Run: headless pygame with SDL's dummy video driver; simulated clock (each Clock.tick advances the game by its frame time, no real sleeping); random seed 0; keys injected as events and as key.get_pressed() state; no mouse input.
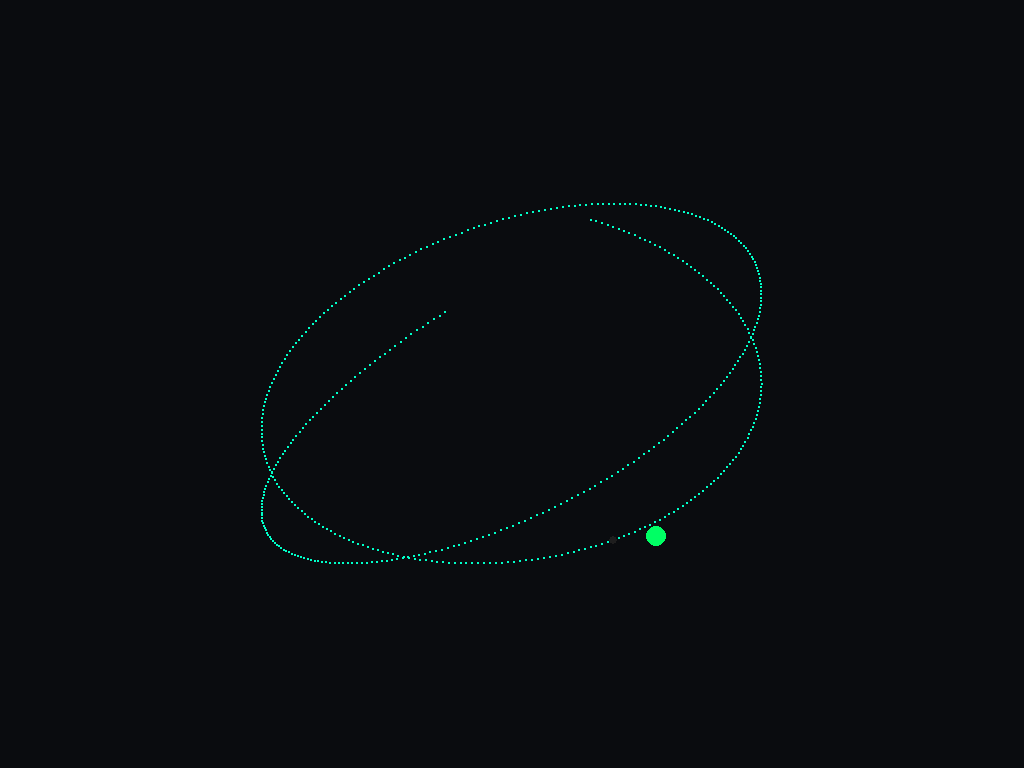
Frame 1 of 4 · flips 1–60 · no input
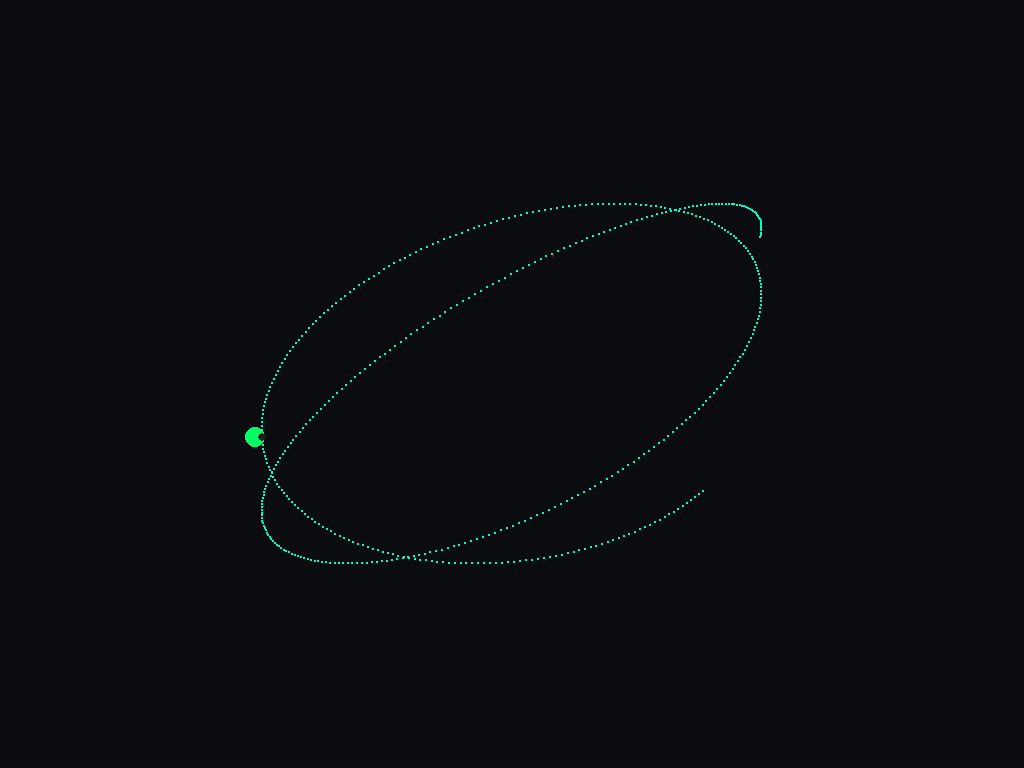
Frame 2 of 4 · flips 61–180 · tapped SPACE, RETURN · held RIGHT (→), D
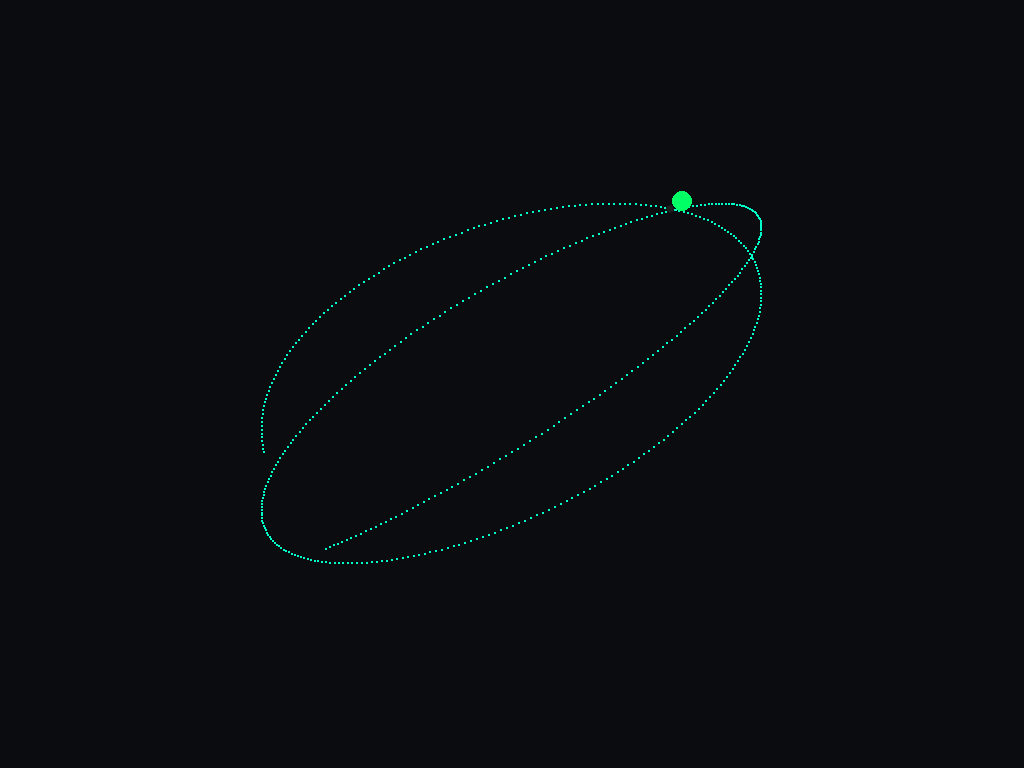
Frame 3 of 4 · flips 181–300 · held DOWN (↓), S
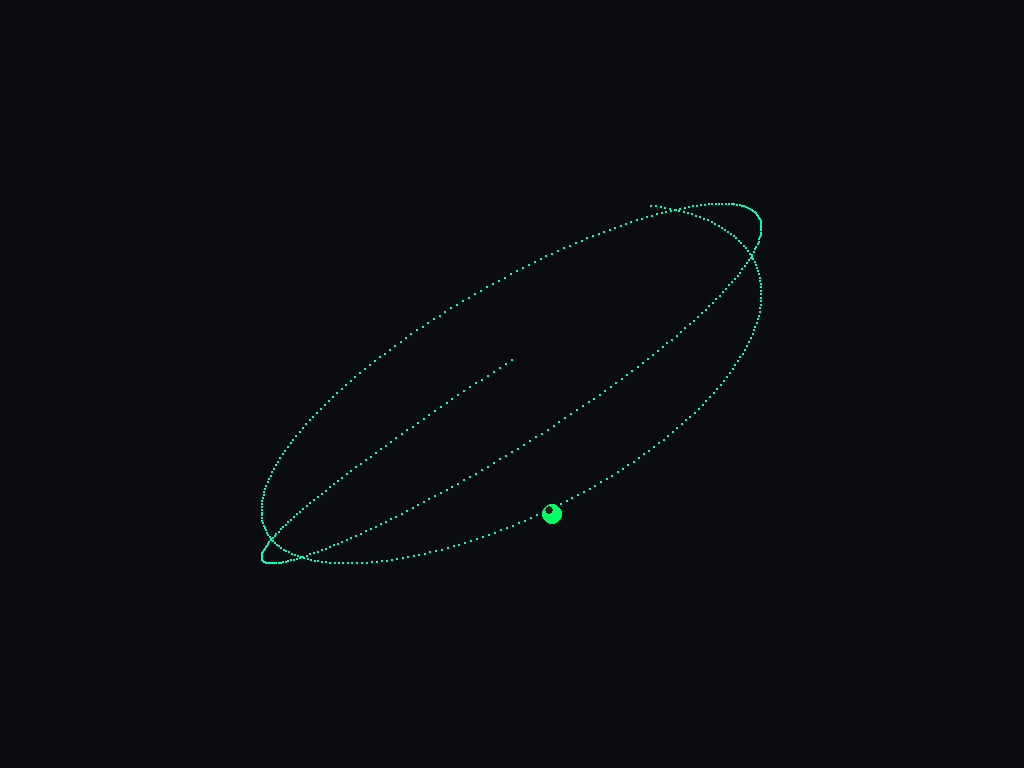
Frame 4 of 4 · flips 301–420 · held LEFT (←), A, UP (↑), W

The pygame program that drew these frames:

import pygame
import math

# --- INITIALIZATION ---
pygame.init()
WIDTH, HEIGHT = 1024, 768
screen = pygame.display.set_mode((WIDTH, HEIGHT))
clock = pygame.time.Clock()
pygame.display.set_caption('KammRobo')

# Colors
CLR_BG = (10, 12, 15)
CLR_PATH = (40, 45, 50)
CLR_TRACK = (0, 255, 200)
CLR_DRIFT = (255, 50, 50)
CLR_TEXT = (200, 210, 220)

center = pygame.Vector2(WIDTH // 2, HEIGHT // 2)
path_time = 0.0
dt = 0.016

# --- SCALE ---
PIXELS_PER_METER = 100.0

# Robot State
mass = 3
robot_pos = pygame.Vector2(center.x , center.y)
robot_vel = pygame.Vector2(0, 0)

# Physics Constants
co_of_friction = 0.7
g_mps2 = 9.80665              # m/s²
g_pxps2 = g_mps2 * PIXELS_PER_METER   # px/s²  →  980.665 px/s²
max_frictional_force = mass * g_pxps2 * co_of_friction   #686 px-force

# PID Gains — Dynamically tuned for response to diifferent masses
kp = 32.5 * mass   
ki = 2.5 *mass
kd = 10* mass
integral_sum = pygame.Vector2(0, 0)
last_error   = pygame.Vector2(0, 0)
last_R = 10000

#Aesthetics
font_small = pygame.font.SysFont("Consolas", 18)
font_large = pygame.font.SysFont("Consolas", 28, bold=True)

# # --- PATH LOGIC ---
def get_path_info(time_val):   
    #Returns position (px) and radius of curvature R (px) for the Lissajous path.
    x   =  center.x + 250 * math.cos(1.2 * time_val)
    y   =  center.y + 180 * math.sin(1.1 * time_val)
    dx  = -250 * 1.2 * math.sin(1.2 * time_val)
    dy  =  180 * 1.1 * math.cos(1.1 * time_val)
    ddx = -250 * (1.2**2) * math.cos(1.2 * time_val)
    ddy = -180 * (1.1**2) * math.sin(1.1 * time_val)

    # R in pixels
    num = (dx**2 + dy**2)**1.5
    den = abs(dx * ddy - dy * ddx)
    R = num / den if den > 0.1 else 10000
    return pygame.Vector2(x, y), R


def find_closest_t(current_pos, current_t):
    best_t, min_dist = current_t, 999999
    for i in range(50):
        test_t = current_t - 0.5 + (i * 0.02)
        pos_on_path, _ = get_path_info(test_t)
        dist = current_pos.distance_to(pos_on_path)
        if dist < min_dist:
            min_dist = dist
            best_t = test_t
    return best_t


running = True
while running:
    raw_dt = clock.tick(60) / 1000.0
    dt = min(raw_dt, 0.02)

    for event in pygame.event.get():
        if event.type == pygame.QUIT:
            running = False

    path_time += dt
    target, R = get_path_info(path_time)
    dR_dt = (R - last_R) / dt
    last_R = R

    # PID Force  
    error = target - robot_pos
    integral_sum += error * dt
    if integral_sum.length() > 1000:     
        integral_sum.scale_to_length(1000)
    derivative = (error - last_error) / dt
    desired_force = (kp * error) + (ki * integral_sum) + (kd * derivative)
    last_error = error

    # Friction Circle
    speed = robot_vel.length()   # px/s
    # Centripetal: F = m * v² / R  — v in px/s, R in px → force in px-force
    f_centripetal = (mass * speed**2) / R if R > 0 else 0
    f_lat_actual   = min(f_centripetal, max_frictional_force)

    # Longitudinal budget (Pythagorean)
    f_long = math.sqrt(max(0, max_frictional_force**2 - f_lat_actual**2))

    # Pre-emptive braking 
    if dR_dt < 0 and speed > 500:     # should experiment with the speed
        brake_strength = abs(dR_dt) * 0.2  
        braking_force = -robot_vel.normalize() * min(brake_strength, f_long)
        desired_force += braking_force

    # Clamp total force
    if desired_force.length() > max_frictional_force:
        desired_force.scale_to_length(max_frictional_force)

    # Drift check  (speed threshold)
    #    v_grip = sqrt(F_max * R / m)  — already in pixel units
    v_grip = math.sqrt(max_frictional_force * R / mass)
    is_drifting = speed > v_grip
    if is_drifting:
        path_time = find_closest_t(robot_pos, path_time)

    # Physics Integration  (F/m = px/s²,  standard Euler)
    robot_acc  = desired_force / mass
    robot_vel += robot_acc * dt
    robot_pos += robot_vel * dt

    # --- DRAW ---
    
    screen.fill(CLR_BG)

    for i in range(500):
        p, _ = get_path_info(path_time - 2 + i * 0.02)
        pygame.draw.circle(screen, (CLR_TRACK), (int(p.x), int(p.y)), 1)

    color = (255, 255, 0) if is_drifting else (0, 255, 100)
    pygame.draw.circle(screen, color, (int(robot_pos.x), int(robot_pos.y)), 10)
    pygame.draw.circle(screen, (30, 30, 30), (int(target.x), int(target.y)), 4)

    pygame.display.flip()


pygame.quit()
